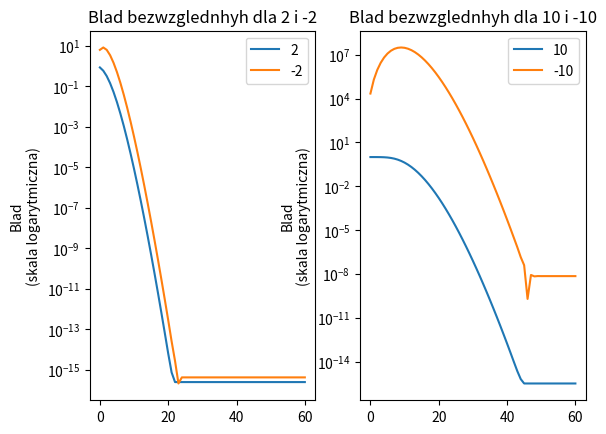

This chart was generated by the following Python code:
import math
import matplotlib.pyplot as plt
import numpy as np

def SumaCzesciowa(x):
    Suma=0 
    Lista = []
    for i in range (61):
        Suma += (x**i)/(math.factorial(i))
        #Suma -= math.exp(x)
        Lista.append(abs((Suma-math.exp(x)))/math.exp(x))
    return Lista

Indeks = np.arange(61)

plt.subplot(1,2,1)
plt.title("Blad bezwzglednhyh dla 2 i -2")
plt.plot(Indeks,SumaCzesciowa(2))
plt.plot(Indeks,SumaCzesciowa(-2))
plt.legend(['2','-2'])
plt.yscale('log')
plt.ylabel("Blad\n(skala logarytmiczna)")

plt.subplot(1,2,2)
plt.title("Blad bezwzglednhyh dla 10 i -10")
plt.plot(Indeks,SumaCzesciowa(10))
plt.plot(Indeks,SumaCzesciowa(-10))
plt.legend(['10','-10'])
plt.yscale('log')
plt.ylabel("Blad\n(skala logarytmiczna)")

plt.show()
